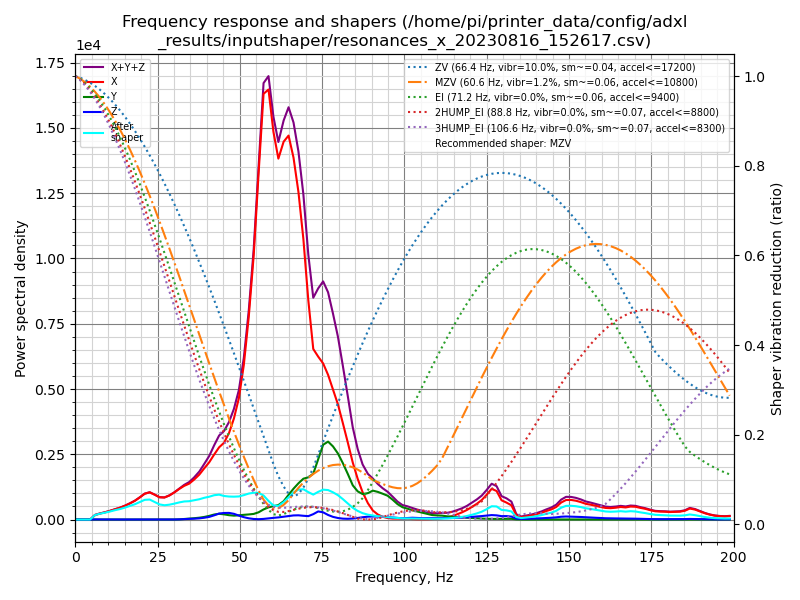

Data behind this chart, as committed beside it:
freq, psd_x, psd_y, psd_z, psd_xyz
0.0, 3.792e+02, 4.580e+01, 1.178e+01, 4.367e+02
1.5, 2.190e+02, 3.811e+01, 2.982e+01, 2.869e+02
3.0, 1.796e+01, 1.565e+01, 2.989e+01, 6.350e+01
4.5, 2.546e+02, 1.779e+01, 2.926e+01, 3.016e+02
6.0, 1.049e+03, 1.751e+01, 3.020e+01, 1.097e+03
7.5, 1.742e+03, 1.727e+01, 2.845e+01, 1.788e+03
9.0, 2.500e+03, 1.712e+01, 3.095e+01, 2.548e+03
10.5, 3.487e+03, 1.797e+01, 3.043e+01, 3.535e+03
12.0, 4.734e+03, 2.068e+01, 2.883e+01, 4.783e+03
13.6, 6.207e+03, 2.445e+01, 2.936e+01, 6.261e+03
15.1, 8.036e+03, 2.726e+01, 3.021e+01, 8.093e+03
16.6, 1.033e+04, 3.213e+01, 3.254e+01, 1.039e+04
18.1, 1.307e+04, 3.240e+01, 3.576e+01, 1.314e+04
19.6, 1.672e+04, 3.202e+01, 4.119e+01, 1.679e+04
21.1, 2.098e+04, 2.932e+01, 4.082e+01, 2.105e+04
22.6, 2.367e+04, 2.281e+01, 4.733e+01, 2.374e+04
24.1, 2.307e+04, 1.945e+01, 6.227e+01, 2.315e+04
25.6, 2.192e+04, 2.066e+01, 7.630e+01, 2.202e+04
27.1, 2.297e+04, 2.384e+01, 8.191e+01, 2.307e+04
28.6, 2.649e+04, 2.589e+01, 6.726e+01, 2.659e+04
30.1, 3.140e+04, 4.467e+01, 9.922e+01, 3.154e+04
31.6, 3.720e+04, 2.036e+02, 2.453e+02, 3.765e+04
33.1, 4.287e+04, 6.737e+02, 5.925e+02, 4.414e+04
34.6, 4.768e+04, 1.222e+03, 8.920e+02, 4.980e+04
36.1, 5.536e+04, 1.854e+03, 1.175e+03, 5.838e+04
37.7, 6.516e+04, 2.697e+03, 1.738e+03, 6.959e+04
39.2, 7.722e+04, 3.925e+03, 2.718e+03, 8.387e+04
40.7, 8.955e+04, 5.726e+03, 4.152e+03, 9.943e+04
42.2, 1.054e+05, 8.163e+03, 6.844e+03, 1.204e+05
43.7, 1.212e+05, 9.635e+03, 1.011e+04, 1.410e+05
45.2, 1.333e+05, 9.018e+03, 1.141e+04, 1.537e+05
46.7, 1.550e+05, 7.812e+03, 1.193e+04, 1.748e+05
48.2, 1.870e+05, 7.215e+03, 1.061e+04, 2.048e+05
49.7, 2.315e+05, 8.043e+03, 7.535e+03, 2.470e+05
51.2, 3.036e+05, 9.290e+03, 4.682e+03, 3.176e+05
52.7, 4.095e+05, 1.032e+04, 2.496e+03, 4.223e+05
54.2, 5.491e+05, 1.171e+04, 1.178e+03, 5.620e+05
55.7, 7.409e+05, 1.553e+04, 7.769e+02, 7.572e+05
57.2, 9.344e+05, 2.219e+04, 1.404e+03, 9.580e+05
58.7, 9.686e+05, 2.754e+04, 2.682e+03, 9.988e+05
60.2, 8.956e+05, 3.093e+04, 3.894e+03, 9.304e+05
61.7, 8.544e+05, 3.429e+04, 5.093e+03, 8.938e+05
63.3, 9.177e+05, 4.447e+04, 6.911e+03, 9.691e+05
64.8, 9.546e+05, 6.137e+04, 8.954e+03, 1.025e+06
66.3, 9.206e+05, 7.847e+04, 1.048e+04, 1.010e+06
67.8, 8.519e+05, 9.428e+04, 1.103e+04, 9.572e+05
69.3, 7.456e+05, 1.086e+05, 1.002e+04, 8.642e+05
70.8, 5.952e+05, 1.147e+05, 9.279e+03, 7.192e+05
72.3, 4.731e+05, 1.272e+05, 1.498e+04, 6.152e+05
73.8, 4.612e+05, 1.703e+05, 2.299e+04, 6.544e+05
75.3, 4.509e+05, 2.160e+05, 2.087e+04, 6.878e+05
76.8, 4.263e+05, 2.296e+05, 1.352e+04, 6.694e+05
78.3, 3.906e+05, 2.196e+05, 8.037e+03, 6.182e+05
79.8, 3.525e+05, 2.021e+05, 4.685e+03, 5.593e+05
81.3, 3.002e+05, 1.756e+05, 2.820e+03, 4.786e+05
82.8, 2.443e+05, 1.447e+05, 2.407e+03, 3.914e+05
84.3, 1.843e+05, 1.107e+05, 3.222e+03, 2.982e+05
85.8, 1.339e+05, 9.276e+04, 5.242e+03, 2.319e+05
87.3, 9.122e+04, 8.529e+04, 7.746e+03, 1.843e+05
88.9, 5.574e+04, 9.005e+04, 9.872e+03, 1.557e+05
... 73 more rows
